Dataset: keras_recycling_model (GitHub, seo2730/keras_recycling_model). Classes: can, plastic.

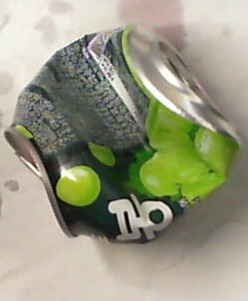
Label: can

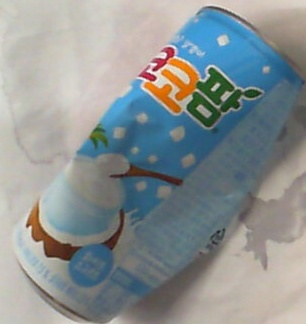
Label: can

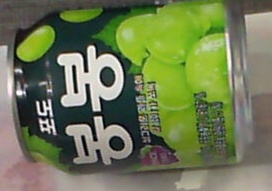
Label: can

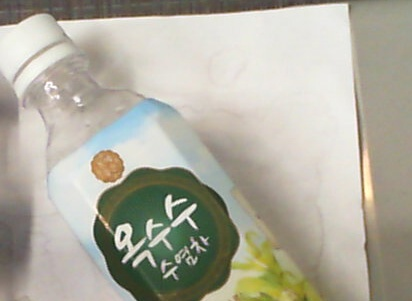
Label: plastic

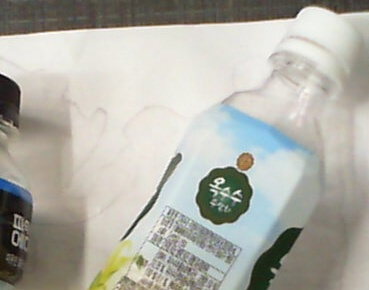
Label: plastic

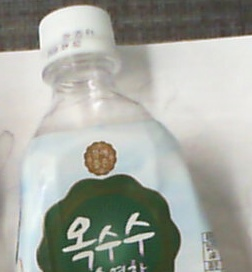
Label: plastic
